Run: headless pygame with SDL's dummy video driver; simulated clock (each Clock.tick advances the game by its frame time, no real sleeping); random seed 0; keys injected as events and as key.get_pressed() state; no mouse input.
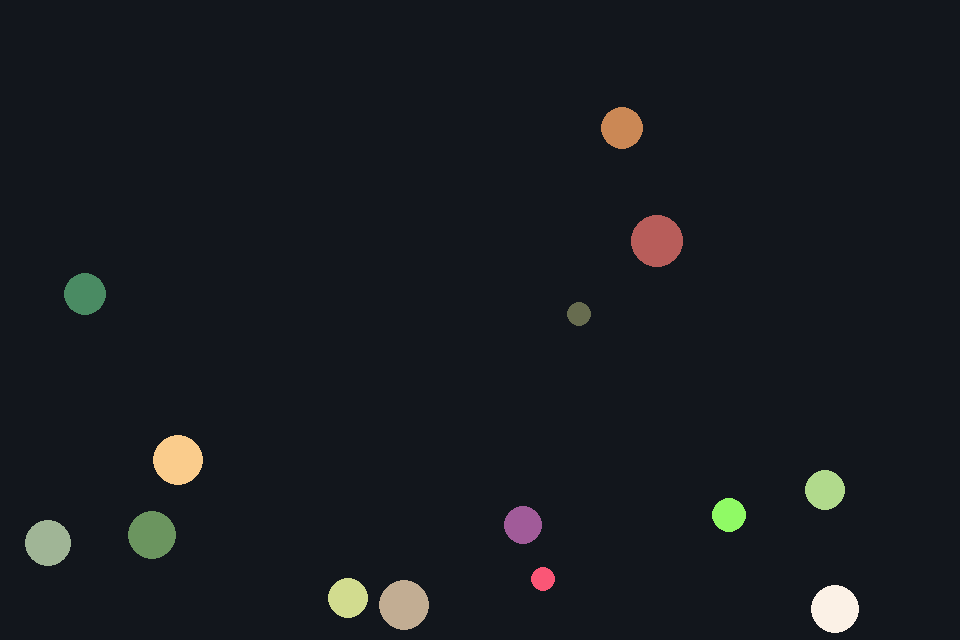
Frame 1 of 4 · flips 1–60 · no input
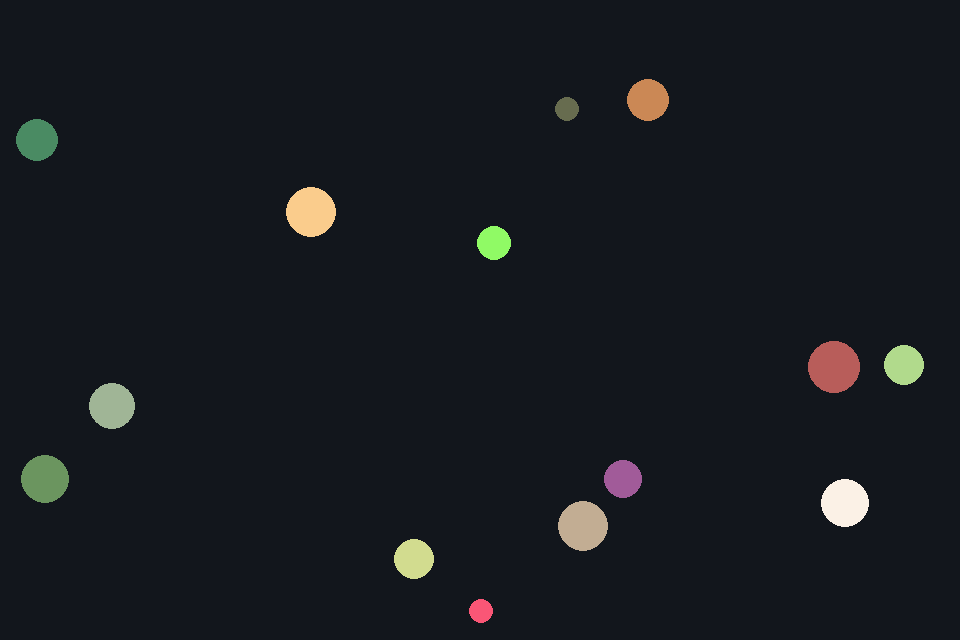
Frame 2 of 4 · flips 61–180 · tapped SPACE, RETURN · held RIGHT (→), D
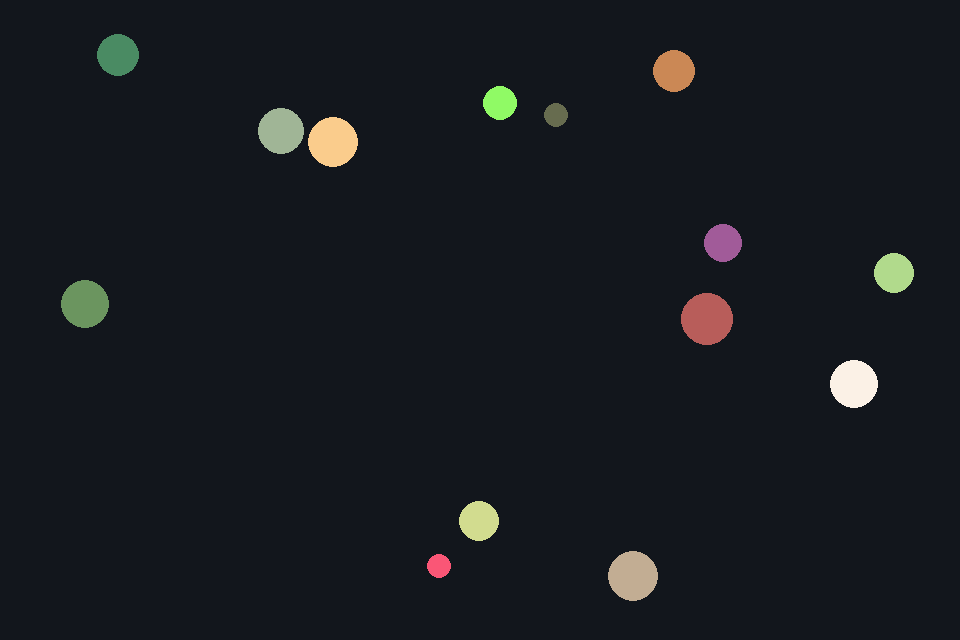
Frame 3 of 4 · flips 181–300 · held DOWN (↓), S
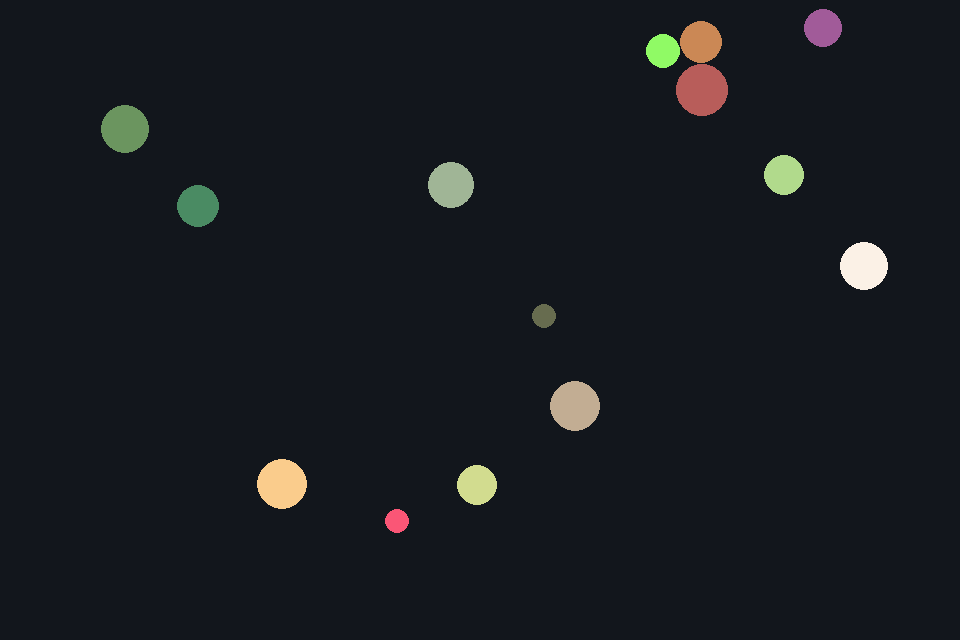
Frame 4 of 4 · flips 301–420 · held LEFT (←), A, UP (↑), W

The pygame program that drew these frames:

import math
import random
from dataclasses import dataclass

import pygame


WIDTH, HEIGHT = 960, 640
FPS = 120
BACKGROUND = (18, 22, 28)
WALL_RESTITUTION = 0.98


@dataclass
class Ball:
    x: float
    y: float
    vx: float
    vy: float
    radius: int
    color: tuple[int, int, int]

    @property
    def mass(self) -> float:
        # Use area as mass to make larger balls feel heavier.
        return math.pi * self.radius * self.radius

    def update(self, dt: float) -> None:
        self.x += self.vx * dt
        self.y += self.vy * dt

        if self.x - self.radius < 0:
            self.x = self.radius
            self.vx = -self.vx * WALL_RESTITUTION
        elif self.x + self.radius > WIDTH:
            self.x = WIDTH - self.radius
            self.vx = -self.vx * WALL_RESTITUTION

        if self.y - self.radius < 0:
            self.y = self.radius
            self.vy = -self.vy * WALL_RESTITUTION
        elif self.y + self.radius > HEIGHT:
            self.y = HEIGHT - self.radius
            self.vy = -self.vy * WALL_RESTITUTION

    def draw(self, surface: pygame.Surface) -> None:
        pygame.draw.circle(surface, self.color, (int(self.x), int(self.y)), self.radius)


def resolve_ball_collision(a: Ball, b: Ball) -> None:
    dx = b.x - a.x
    dy = b.y - a.y
    distance_sq = dx * dx + dy * dy
    min_dist = a.radius + b.radius

    if distance_sq == 0:
        # Rare overlap case: nudge to avoid division by zero.
        dx = random.uniform(-1.0, 1.0)
        dy = random.uniform(-1.0, 1.0)
        distance_sq = dx * dx + dy * dy

    if distance_sq >= min_dist * min_dist:
        return

    distance = math.sqrt(distance_sq)
    nx = dx / distance
    ny = dy / distance

    overlap = min_dist - distance
    total_mass = a.mass + b.mass

    # Positional correction to separate balls proportionally to mass.
    a.x -= nx * overlap * (b.mass / total_mass)
    a.y -= ny * overlap * (b.mass / total_mass)
    b.x += nx * overlap * (a.mass / total_mass)
    b.y += ny * overlap * (a.mass / total_mass)

    rvx = b.vx - a.vx
    rvy = b.vy - a.vy
    vel_along_normal = rvx * nx + rvy * ny

    if vel_along_normal > 0:
        return

    restitution = 1.0  # nearly perfect elastic collision
    impulse = -(1 + restitution) * vel_along_normal
    impulse /= (1 / a.mass) + (1 / b.mass)

    impulse_x = impulse * nx
    impulse_y = impulse * ny

    a.vx -= impulse_x / a.mass
    a.vy -= impulse_y / a.mass
    b.vx += impulse_x / b.mass
    b.vy += impulse_y / b.mass


def generate_balls(count: int) -> list[Ball]:
    balls: list[Ball] = []
    attempts = 0

    while len(balls) < count and attempts < 5000:
        attempts += 1
        radius = random.randint(12, 26)
        x = random.uniform(radius, WIDTH - radius)
        y = random.uniform(radius, HEIGHT - radius)
        vx = random.uniform(-260, 260)
        vy = random.uniform(-260, 260)
        color = (
            random.randint(70, 255),
            random.randint(70, 255),
            random.randint(70, 255),
        )
        candidate = Ball(x, y, vx, vy, radius, color)

        if all((candidate.x - b.x) ** 2 + (candidate.y - b.y) ** 2 >= (candidate.radius + b.radius) ** 2 for b in balls):
            balls.append(candidate)

    return balls


def main() -> None:
    pygame.init()
    screen = pygame.display.set_mode((WIDTH, HEIGHT))
    pygame.display.set_caption("2D Ball Inertia Demo")
    clock = pygame.time.Clock()

    balls = generate_balls(14)
    running = True

    while running:
        dt = clock.tick(FPS) / 1000.0

        for event in pygame.event.get():
            if event.type == pygame.QUIT:
                running = False
            elif event.type == pygame.KEYDOWN and event.key == pygame.K_r:
                balls = generate_balls(14)

        for ball in balls:
            ball.update(dt)

        for i in range(len(balls)):
            for j in range(i + 1, len(balls)):
                resolve_ball_collision(balls[i], balls[j])

        screen.fill(BACKGROUND)
        for ball in balls:
            ball.draw(screen)

        pygame.display.set_caption(
            f"2D Ball Inertia Demo | balls={len(balls)} | FPS={clock.get_fps():.1f} | R - reset"
        )
        pygame.display.flip()

    pygame.quit()


if __name__ == "__main__":
    main()
